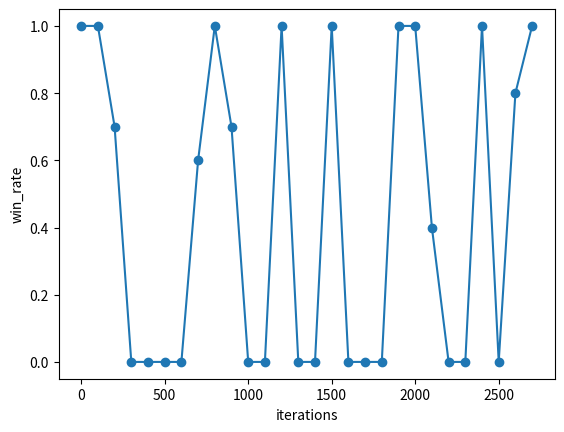

Reproduce this figure in Python.
import matplotlib.pyplot as plt
import numpy as np

win_rate = np.array([float(x) for x in "1 1 0.7 0 0 0 0 0.6 1 0.7 0 0 1 0 0 1 0 0 0 1 1 0.4 0 0 1 0 0.8 1".split(' ')])

cumulated_win_rate = np.cumsum(win_rate) / np.arange(1, len(win_rate) + 1)

iteration = np.arange(len(win_rate) * 100, step=100)


plt.plot(iteration, win_rate, 'o-')
plt.xlabel('iterations')
plt.ylabel('win_rate')

plt.show()
